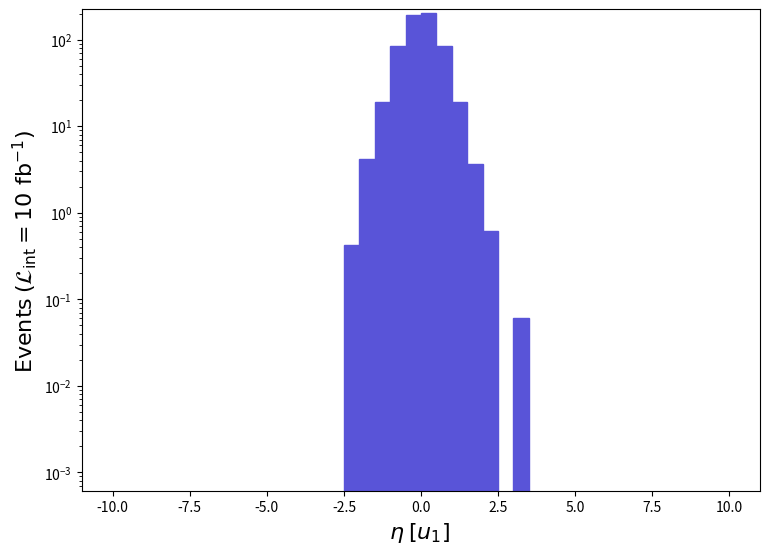

This chart was generated by the following Python code: (Note: this script raises an exception after producing the figure.)
def selection_6():

    # Library import
    import numpy
    import matplotlib
    import matplotlib.pyplot   as plt
    import matplotlib.gridspec as gridspec

    # Library version
    matplotlib_version = matplotlib.__version__
    numpy_version      = numpy.__version__

    # Histo binning
    xBinning = numpy.linspace(-10.0,10.0,41,endpoint=True)

    # Creating data sequence: middle of each bin
    xData = numpy.array([-9.75,-9.25,-8.75,-8.25,-7.75,-7.25,-6.75,-6.25,-5.75,-5.25,-4.75,-4.25,-3.75,-3.25,-2.75,-2.25,-1.75,-1.25,-0.75,-0.25,0.25,0.75,1.25,1.75,2.25,2.75,3.25,3.75,4.25,4.75,5.25,5.75,6.25,6.75,7.25,7.75,8.25,8.75,9.25,9.75])

    # Creating weights for histo: y7_ETA_0
    y7_ETA_0_weights = numpy.array([0.0,0.0,0.0,0.0,0.0,0.0,0.0,0.0,0.0,0.0,0.0,0.0,0.0,0.0,0.0,0.4291013228269996,4.168413221748016,19.18696102069308,84.0425644708312,194.01511032106544,202.842310790648,85.14596452952902,18.81916100112714,3.678011195659989,0.6130019326100017,0.0,0.06130019326100016,0.0,0.0,0.0,0.0,0.0,0.0,0.0,0.0,0.0,0.0,0.0,0.0,0.0])

    # Creating a new Canvas
    fig   = plt.figure(figsize=(8.75,6.25),dpi=80)
    frame = gridspec.GridSpec(1,1)
    pad   = fig.add_subplot(frame[0])

    # Creating a new Stack
    pad.hist(x=xData, bins=xBinning, weights=y7_ETA_0_weights,\
             label="$run\_01$", histtype="stepfilled", rwidth=1.0,\
             color="#5954d8", edgecolor="#5954d8", linewidth=1, linestyle="solid",\
             bottom=None, cumulative=False, density=False, align="mid", orientation="vertical")


    # Axis
    plt.rc('text',usetex=False)
    plt.xlabel(r"$\eta$ $[ u_{1} ]$ ",\
               fontsize=16,color="black")
    plt.ylabel(r"$\mathrm{Events}$ $(\mathcal{L}_{\mathrm{int}} = 10\ \mathrm{fb}^{-1})$ ",\
               fontsize=16,color="black")

    # Boundary of y-axis
    ymax=(y7_ETA_0_weights).max()*1.1
    #ymin=0 # linear scale
    ymin=min([x for x in (y7_ETA_0_weights) if x])/100. # log scale
    plt.gca().set_ylim(ymin,ymax)

    # Log/Linear scale for X-axis
    plt.gca().set_xscale("linear")
    #plt.gca().set_xscale("log",nonpositive="clip")

    # Log/Linear scale for Y-axis
    #plt.gca().set_yscale("linear")
    plt.gca().set_yscale("log",nonpositive="clip")

    # Saving the image
    plt.savefig('../../HTML/MadAnalysis5job_0/selection_6.png')

# Running!
if __name__ == '__main__':
    selection_6()
